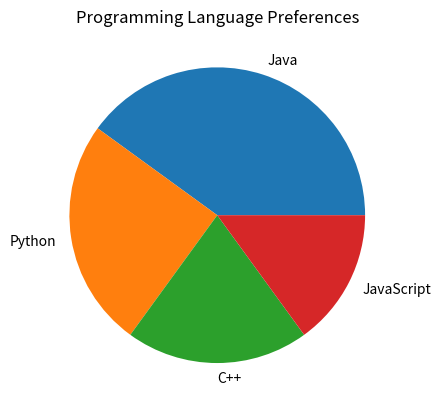

Write Python code to recreate this figure.
import matplotlib.pyplot as plt
labels = ['Java', 'Python', 'C++', 'JavaScript']
sizes = [40, 25, 20, 15]
plt.pie(
    sizes,
    labels=labels
)
plt.title("Programming Language Preferences")
plt.show()
